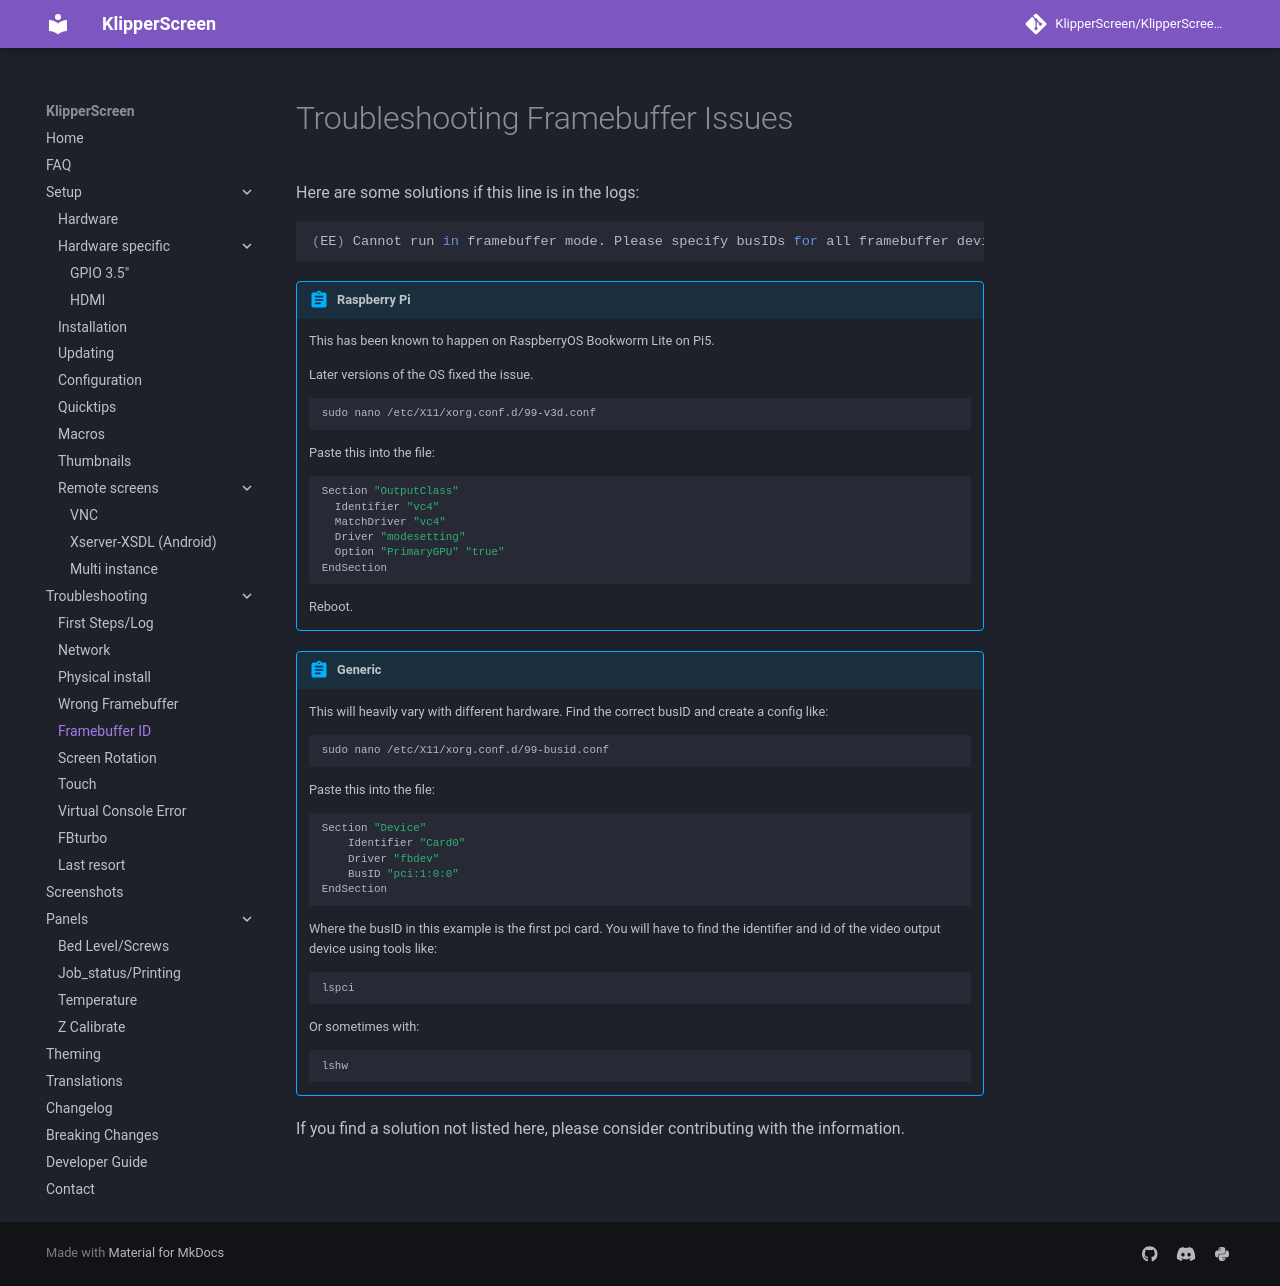

repository: Taiwan22/KlipperScreen_BTT · page: Troubleshooting/Framebuffer_id/index.html · generator: mkdocs

# Troubleshooting Framebuffer Issues

Here are some solutions if this line is in the logs:
```sh
(EE) Cannot run in framebuffer mode. Please specify busIDs for all framebuffer devices
```

!!! abstract "Raspberry Pi"

    This has been known to happen on RaspberryOS Bookworm Lite on Pi5.

    Later versions of the OS fixed the issue.

    ```sh
    sudo nano /etc/X11/xorg.conf.d/99-v3d.conf
    ```
    Paste this into the file:
    ```sh
    Section "OutputClass"
      Identifier "vc4"
      MatchDriver "vc4"
      Driver "modesetting"
      Option "PrimaryGPU" "true"
    EndSection
    ```
    Reboot.

!!! abstract "Generic"

    This will heavily vary with different hardware. Find the correct busID and create a config like:

    ```sh
    sudo nano /etc/X11/xorg.conf.d/99-busid.conf
    ```
    Paste this into the file:
    ```sh
    Section "Device"
        Identifier "Card0"
        Driver "fbdev"
        BusID "pci:1:0:0"
    EndSection
    ```
    Where the busID in this example is the first pci card. You will have to find the identifier and id of the video output device using tools like:
    ```sh
    lspci
    ```
    Or sometimes with:
    ```sh
    lshw
    ```

If you find a solution not listed here, please consider contributing with the information.
